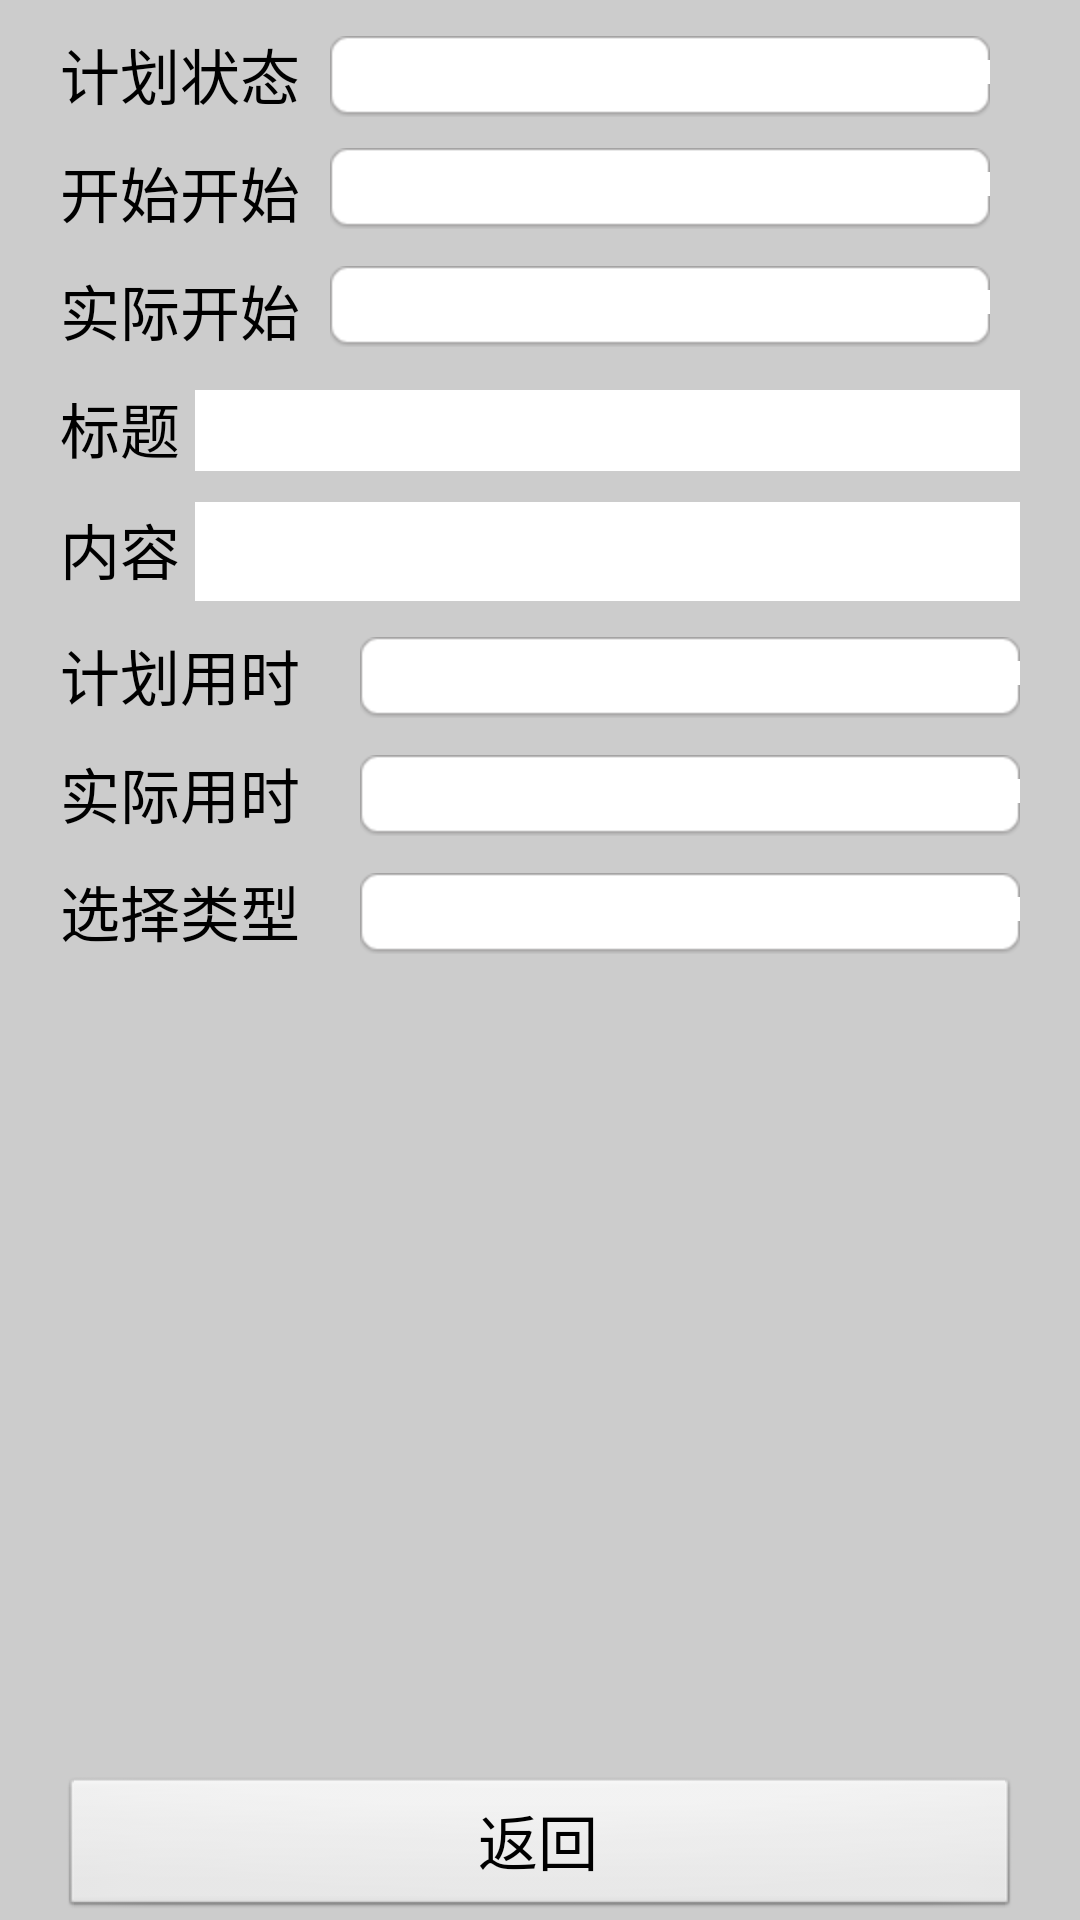

Produce the Android XML layout that renders to this screen, including the resource entries it uses.
<!-- AndroidManifest.xml: application theme AppTheme -->
<!-- res/layout/checkplan_layout.xml -->
<?xml version="1.0" encoding="utf-8"?>

<LinearLayout xmlns:android="http://schemas.android.com/apk/res/android"
    android:layout_width="match_parent"
    android:layout_height="match_parent"
    android:background="#CCCCCC"
    android:orientation="vertical" >

    <ScrollView
        android:layout_width="match_parent"
        android:layout_height="0dp"
        android:layout_weight="1">

        <LinearLayout
            android:layout_width="match_parent"
            android:layout_height="wrap_content"
            android:orientation="vertical" >
            
            <LinearLayout
                android:layout_width="match_parent"
                android:layout_height="wrap_content"
                android:layout_marginTop="10dp"
                android:layout_marginRight="20dp"
                android:layout_marginLeft="20dp"
                android:orientation="horizontal" >

                <TextView
                    android:layout_width="wrap_content"
                    android:layout_height="wrap_content"
                    android:layout_marginRight="10dp"
                    android:gravity="left"
                    android:text="@string/text_checkplan_status"
                    android:textColor="@color/text_black_color"
                    android:textSize="20sp" />
                <TextView
                        android:id="@+id/plan_check_tv_sttatus"
                        android:layout_width="match_parent"
                        android:layout_height="wrap_content"
                        android:layout_marginRight="10dp"
                        android:background="@drawable/plan_tv_bg"
                        android:gravity="center"
                        android:textSize="20sp" />
              </LinearLayout>

            

            <LinearLayout
                android:layout_width="match_parent"
                android:layout_height="wrap_content"
                android:layout_marginTop="10dp"
                android:layout_marginBottom="10dp"
                android:layout_marginRight="20dp"
                android:layout_marginLeft="20dp"
                android:orientation="horizontal" >

                <TextView
                    android:layout_width="wrap_content"
                    android:layout_height="wrap_content"
                    android:layout_marginRight="10dp"
                    android:gravity="left"
                    android:text="@string/text_add_begintime"
                    android:textColor="@color/text_black_color"
                    android:textSize="20sp" />

                <LinearLayout
                    android:layout_width="match_parent"
                    android:layout_height="wrap_content"
                    android:orientation="vertical" >

                    <TextView
                        android:id="@+id/plan_check_tv_begintime"
                        android:layout_width="match_parent"
                        android:layout_height="wrap_content"
                        android:layout_marginRight="10dp"
                        android:background="@drawable/plan_tv_bg"
                        android:gravity="center"
                        android:textSize="20sp" />
                </LinearLayout>
                
                 
            </LinearLayout>
            
             <LinearLayout
                android:layout_width="match_parent"
                android:layout_height="wrap_content"
                 android:layout_marginBottom="10dp"
                android:layout_marginRight="20dp"
                android:layout_marginLeft="20dp"
                android:orientation="horizontal" >

                <TextView
                    android:layout_width="wrap_content"
                    android:layout_height="wrap_content"
                    android:layout_marginRight="10dp"
                    android:gravity="left"
                    android:text="@string/text_add_realbegintime"
                    android:textColor="@color/text_black_color"
                    android:textSize="20sp" />

                <LinearLayout
                    android:layout_width="match_parent"
                    android:layout_height="wrap_content"
                    android:orientation="vertical" >

                    <TextView
                        android:id="@+id/plan_check_tv_realbegintime"
                        android:layout_width="match_parent"
                        android:layout_height="wrap_content"
                        android:layout_marginRight="10dp"
                        android:background="@drawable/plan_tv_bg"
                        android:gravity="center"
                        android:textSize="20sp" />
                </LinearLayout>
            </LinearLayout>

            

            <LinearLayout
                android:layout_width="match_parent"
                android:layout_height="wrap_content"
                android:layout_marginLeft="20dp"
                android:layout_marginRight="20dp"
                android:orientation="horizontal" >

                <TextView
                    android:id="@+id/plan_check_title_tv"
                    android:layout_width="wrap_content"
                    android:layout_height="wrap_content"
                    android:text="@string/text_addplan_title"
                    android:textColor="@color/text_black_color"
                    android:textSize="20sp" />

                <TextView
                    android:id="@+id/plan_check_vtitle_tv"
                    android:layout_width="0dp"
                    android:layout_height="wrap_content"
                    android:layout_marginLeft="5dp"
                    android:layout_weight="1"
                    android:background="#FFFFFF"
                    android:textSize="20sp" />
            </LinearLayout>

            

            <LinearLayout
                android:layout_width="match_parent"
                android:layout_height="wrap_content"
                android:layout_marginLeft="20dp"
                android:layout_marginRight="20dp"
                android:layout_marginTop="10dp"
                android:gravity="left|top"
                android:orientation="horizontal" >

                <TextView
                    android:id="@+id/plan_check_content_tv"
                    android:layout_width="wrap_content"
                    android:layout_height="wrap_content"
                    android:gravity="center"
                    android:text="@string/text_addplan_content"
                    android:textColor="@color/text_black_color"
                    android:textSize="20sp" />

                <TextView
                    android:id="@+id/plan_check_vcontent_tv"
                    android:layout_width="0dp"
                    android:layout_height="wrap_content"
                    android:layout_marginLeft="5dp"
                    android:layout_weight="1"
                    android:background="#FFFFFF"
                    android:padding="3dp"
                    android:textSize="20sp" />
            </LinearLayout>

            

            <LinearLayout
                android:layout_width="match_parent"
                android:layout_height="wrap_content"
                android:layout_marginLeft="20dp"
                android:layout_marginRight="20dp"
                android:layout_marginTop="10dp"
                android:orientation="horizontal" >

                <TextView
                    android:layout_width="wrap_content"
                    android:layout_height="wrap_content"
                    android:layout_marginRight="10dp"
                    android:gravity="left"
                    android:text="@string/text_add_usetime"
                    android:textColor="@color/text_black_color"
                    android:textSize="20sp" />

                <TextView
                    android:id="@+id/plan_check_plantime_tv"
                    android:layout_width="match_parent"
                    android:layout_height="wrap_content"
                    android:layout_marginLeft="10dp"
                    android:background="@drawable/plan_tv_bg"
                    android:gravity="center"
                    android:textSize="20sp" />
            </LinearLayout>
             <LinearLayout
                android:layout_width="match_parent"
                android:layout_height="wrap_content"
                android:layout_marginLeft="20dp"
                android:layout_marginRight="20dp"
                android:layout_marginTop="10dp"
                android:orientation="horizontal" >

                <TextView
                    android:layout_width="wrap_content"
                    android:layout_height="wrap_content"
                    android:layout_marginRight="10dp"
                    android:gravity="left"
                    android:text="@string/text_add_realusetime"
                    android:textColor="@color/text_black_color"
                    android:textSize="20sp" />

                <TextView
                    android:id="@+id/plan_check_realplantime_tv"
                    android:layout_width="match_parent"
                    android:layout_height="wrap_content"
                    android:layout_marginLeft="10dp"
                    android:background="@drawable/plan_tv_bg"
                    android:gravity="center"
                    android:textSize="20sp" />
            </LinearLayout>

            

            <LinearLayout
                android:layout_width="match_parent"
                android:layout_height="wrap_content"
                android:layout_marginLeft="20dp"
                android:layout_marginRight="20dp"
                android:layout_marginTop="10dp"
                android:orientation="horizontal" >

                <TextView
                    android:layout_width="wrap_content"
                    android:layout_height="wrap_content"
                    android:layout_marginRight="10dp"
                    android:gravity="left"
                    android:text="@string/text_add_selecttag"
                    android:textColor="@color/text_black_color"
                    android:textSize="20sp" />

                <TextView
                    android:id="@+id/plan_check_tag_tv"
                    android:layout_width="match_parent"
                    android:layout_height="wrap_content"
                    android:layout_marginLeft="10dp"
                    android:background="@drawable/plan_tv_bg"
                    android:gravity="center"
                    android:textSize="20sp" />
            </LinearLayout>
        </LinearLayout>
    </ScrollView>

    

    <Button
        android:id="@+id/plan_check_btn_back"
        style="@android:attr/buttonStyle"
        android:layout_width="match_parent"
        android:layout_height="wrap_content"
        android:layout_marginLeft="20dp"
        android:layout_marginRight="20dp"
        android:layout_marginTop="20dp"
        android:text="@string/text_checkplan_back"
        android:textSize="20sp" />

</LinearLayout>
<!-- resources referenced by this layout -->
<resources>
  <color name="text_black_color">#000000</color>
  <string name="text_add_begintime">开始开始</string>
  <string name="text_add_realbegintime">实际开始</string>
  <string name="text_add_realusetime">实际用时</string>
  <string name="text_add_selecttag">选择类型</string>
  <string name="text_add_usetime">计划用时</string>
  <string name="text_addplan_content">内容</string>
  <string name="text_addplan_title">标题</string>
  <string name="text_checkplan_back">返回</string>
  <string name="text_checkplan_status">计划状态</string>
  <style name="AppTheme" parent="AppBaseTheme">
          
      </style>
  <style name="AppBaseTheme" parent="android:Theme.Light">
          
      </style>
</resources>
